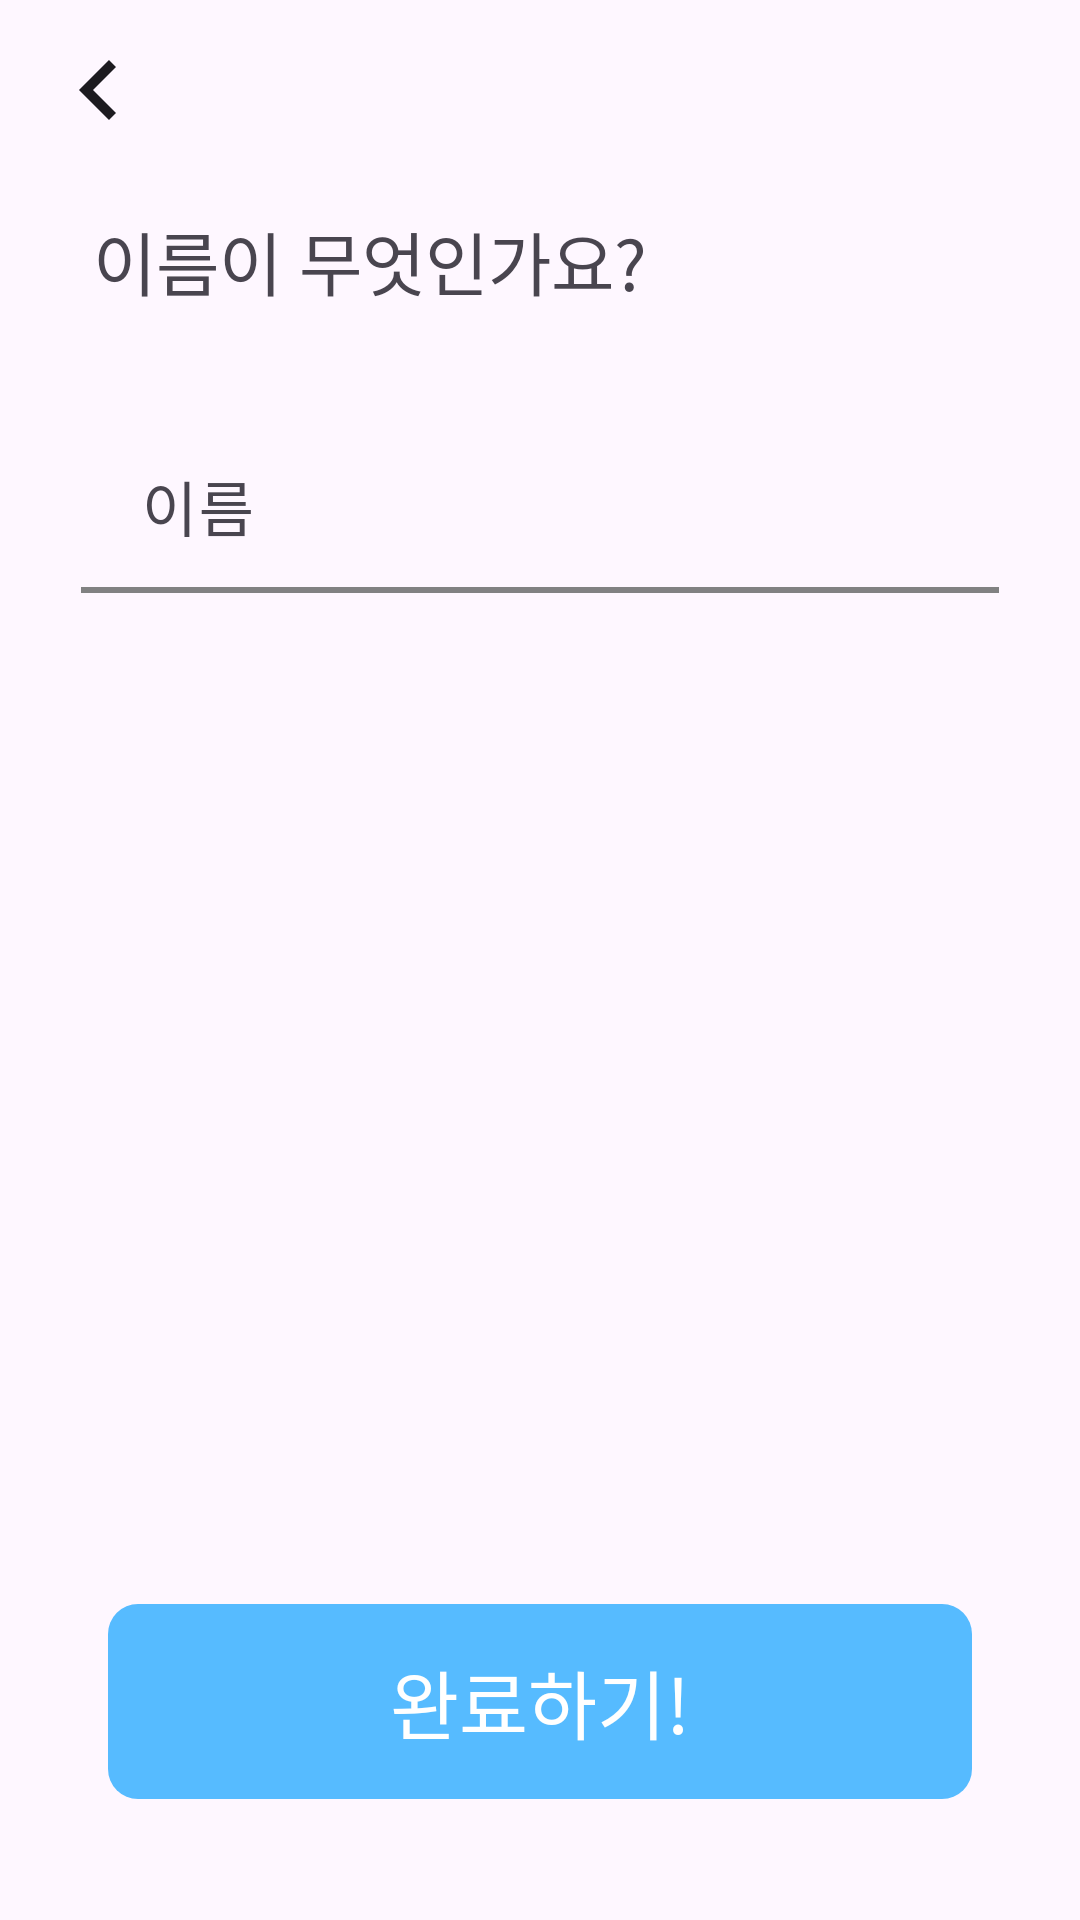

Write the Android layout XML for this screen, with the resource values it uses.
<!-- AndroidManifest.xml: application theme Theme.Fnder -->
<!-- res/layout/fragment_name.xml -->
<?xml version="1.0" encoding="utf-8"?>
<androidx.constraintlayout.widget.ConstraintLayout xmlns:android="http://schemas.android.com/apk/res/android"
    xmlns:tools="http://schemas.android.com/tools"
    android:layout_width="match_parent"
    android:layout_height="match_parent"
    xmlns:app="http://schemas.android.com/apk/res-auto"
    tools:context=".Name">

    <ImageButton
        android:id="@+id/backButton"
        android:layout_width="wrap_content"
        android:layout_height="wrap_content"
        android:background="@drawable/back_button"
        android:layout_marginStart="26dp"
        android:layout_marginTop="20dp"
        app:layout_constraintStart_toStartOf="parent"
        app:layout_constraintTop_toTopOf="parent"/>

    <TextView
        android:id="@+id/writeEmail"
        android:layout_width="wrap_content"
        android:layout_height="wrap_content"
        android:text="이름이 무엇인가요?"
        app:layout_constraintStart_toStartOf="@id/backButton"
        app:layout_constraintTop_toBottomOf="@id/backButton"
        android:layout_marginTop="30dp"
        android:fontFamily="@font/pretendardregular"
        android:textSize="23sp"
        android:layout_marginStart="5dp"/>

    <com.google.android.material.textfield.TextInputLayout
        android:id="@+id/nameInputLayout"
        android:layout_width="0dp"
        android:layout_height="68dp"
        app:layout_constraintStart_toStartOf="parent"
        app:layout_constraintEnd_toEndOf="parent"
        app:layout_constraintTop_toBottomOf="@id/writeEmail"
        app:layout_constraintWidth_percent="0.85"
        android:layout_marginTop="30dp"
        app:endIconMode="custom"
        app:endIconDrawable="@drawable/x_delete"
        android:background="@drawable/input"
        app:hintTextColor="#818182">

        <com.google.android.material.textfield.TextInputEditText
            android:id="@+id/nameInput"
            android:background="@android:color/transparent"
            android:layout_width="match_parent"
            android:layout_height="match_parent"
            android:hint="이름"
            android:paddingStart="20dp"
            android:textSize="20sp"
            android:inputType="text"
            android:textCursorDrawable="@drawable/cursor_color"
            android:cursorVisible="true"
            android:singleLine="true"
            android:textColorHint="#818182"
            android:textColorHighlight="#6BE2E2"
            android:textSelectHandleLeft="@drawable/handler_color"
            android:textSelectHandleRight="@drawable/handler_color"
            android:textSelectHandle="@drawable/handler_color" />

    </com.google.android.material.textfield.TextInputLayout>

    <android.widget.Button
        android:id="@+id/nextButton"
        android:background="@drawable/login_button"
        android:layout_width="0dp"
        android:layout_height="65dp"
        app:layout_constraintWidth_percent="0.8"
        app:layout_constraintStart_toStartOf="parent"
        app:layout_constraintEnd_toEndOf="parent"
        app:layout_constraintBottom_toBottomOf="parent"
        app:layout_constraintTop_toTopOf="parent"
        app:layout_constraintVertical_bias="0.93"
        android:text="완료하기!"
        android:textColor="@color/white"
        android:textSize="25sp"
        android:fontFamily="@font/pretendardbold"
        android:stateListAnimator="@null"/>

</androidx.constraintlayout.widget.ConstraintLayout>
<!-- resources referenced by this layout -->
<resources>
  <color name="white">#FFFFFF</color>
  <!-- drawable back_button (drawable) -->
  <vector xmlns:android="http://schemas.android.com/apk/res/android"
      android:width="13dp"
      android:height="20dp"
      android:viewportWidth="13"
      android:viewportHeight="20">
    <path
        android:pathData="M10.333,20L0.333,10L10.333,0L12.667,2.333L5,10L12.667,17.667L10.333,20Z"
        android:fillColor="#1D1B20"/>
  </vector>
  <!-- drawable cursor_color (drawable) -->
  <?xml version="1.0" encoding="utf-8"?>
  <shape xmlns:android="http://schemas.android.com/apk/res/android"
      android:shape="rectangle">
      <solid android:color="#56BBFF"/>
      <size android:width="2dp"/>
  </shape>
  <!-- drawable handler_color (drawable) -->
  <?xml version="1.0" encoding="utf-8"?>
  <shape xmlns:android="http://schemas.android.com/apk/res/android"
      android:shape="rectangle">
      <solid android:color="#56BBFF"/>
      <size android:width="9dp" android:height="15dp"/>
      <corners android:topLeftRadius="100dp" android:topRightRadius="100dp"/>
  </shape>
  <!-- drawable input (drawable) -->
  <?xml version="1.0" encoding="utf-8"?>
  <selector xmlns:android="http://schemas.android.com/apk/res/android">
      <item android:state_focused="false"
          android:drawable="@drawable/input_unfocused"/>
      <item android:state_focused="true"
          android:drawable="@drawable/input_focused" />
  </selector>
  <!-- drawable login_button (drawable) -->
  <?xml version="1.0" encoding="utf-8"?>
  <selector xmlns:android="http://schemas.android.com/apk/res/android">
      <item android:state_pressed="true">
          <shape android:shape="rectangle">
              <solid android:color="#99D6FF"/>
              <corners android:radius="10dp"/>
          </shape>
      </item>
      <item android:state_enabled="false">
          <shape android:shape="rectangle">
              <solid android:color="#818182"/>
              <corners android:radius="10dp"/>
          </shape>
      </item>
      <item android:state_enabled="true">
          <shape android:shape="rectangle">
              <solid android:color="@color/main"/>
              <corners android:radius="10dp"/>
          </shape>
      </item>
  </selector>
  <style name="Theme.Fnder" parent="Base.Theme.Fnder" />
  <!-- drawable input_unfocused (drawable) -->
  <?xml version="1.0" encoding="utf-8"?>
  <layer-list xmlns:android="http://schemas.android.com/apk/res/android">
      <item
          android:bottom ="4dp"
          android:left ="-2dp"
          android:right="-2dp"
          android:top="-2dp"    >
          <shape android:shape="rectangle">
              <stroke android:color="#818182"
                  android:width="2dp"/>
          </shape>
      </item>
  </layer-list>
  <!-- drawable input_focused (drawable) -->
  <?xml version="1.0" encoding="utf-8"?>
  <layer-list xmlns:android="http://schemas.android.com/apk/res/android">
      <item
          android:bottom ="4dp"
          android:left ="-2dp"
          android:right="-2dp"
          android:top="-2dp"    >
          <shape android:shape="rectangle">
              <stroke android:color="#89E8E8"
                  android:width="2dp"/>
          </shape>
      </item>
  </layer-list>
  <color name="main">#56BBFF</color>
  <style name="Base.Theme.Fnder" parent="Theme.Material3.DayNight.NoActionBar">
          
          
      </style>
</resources>
